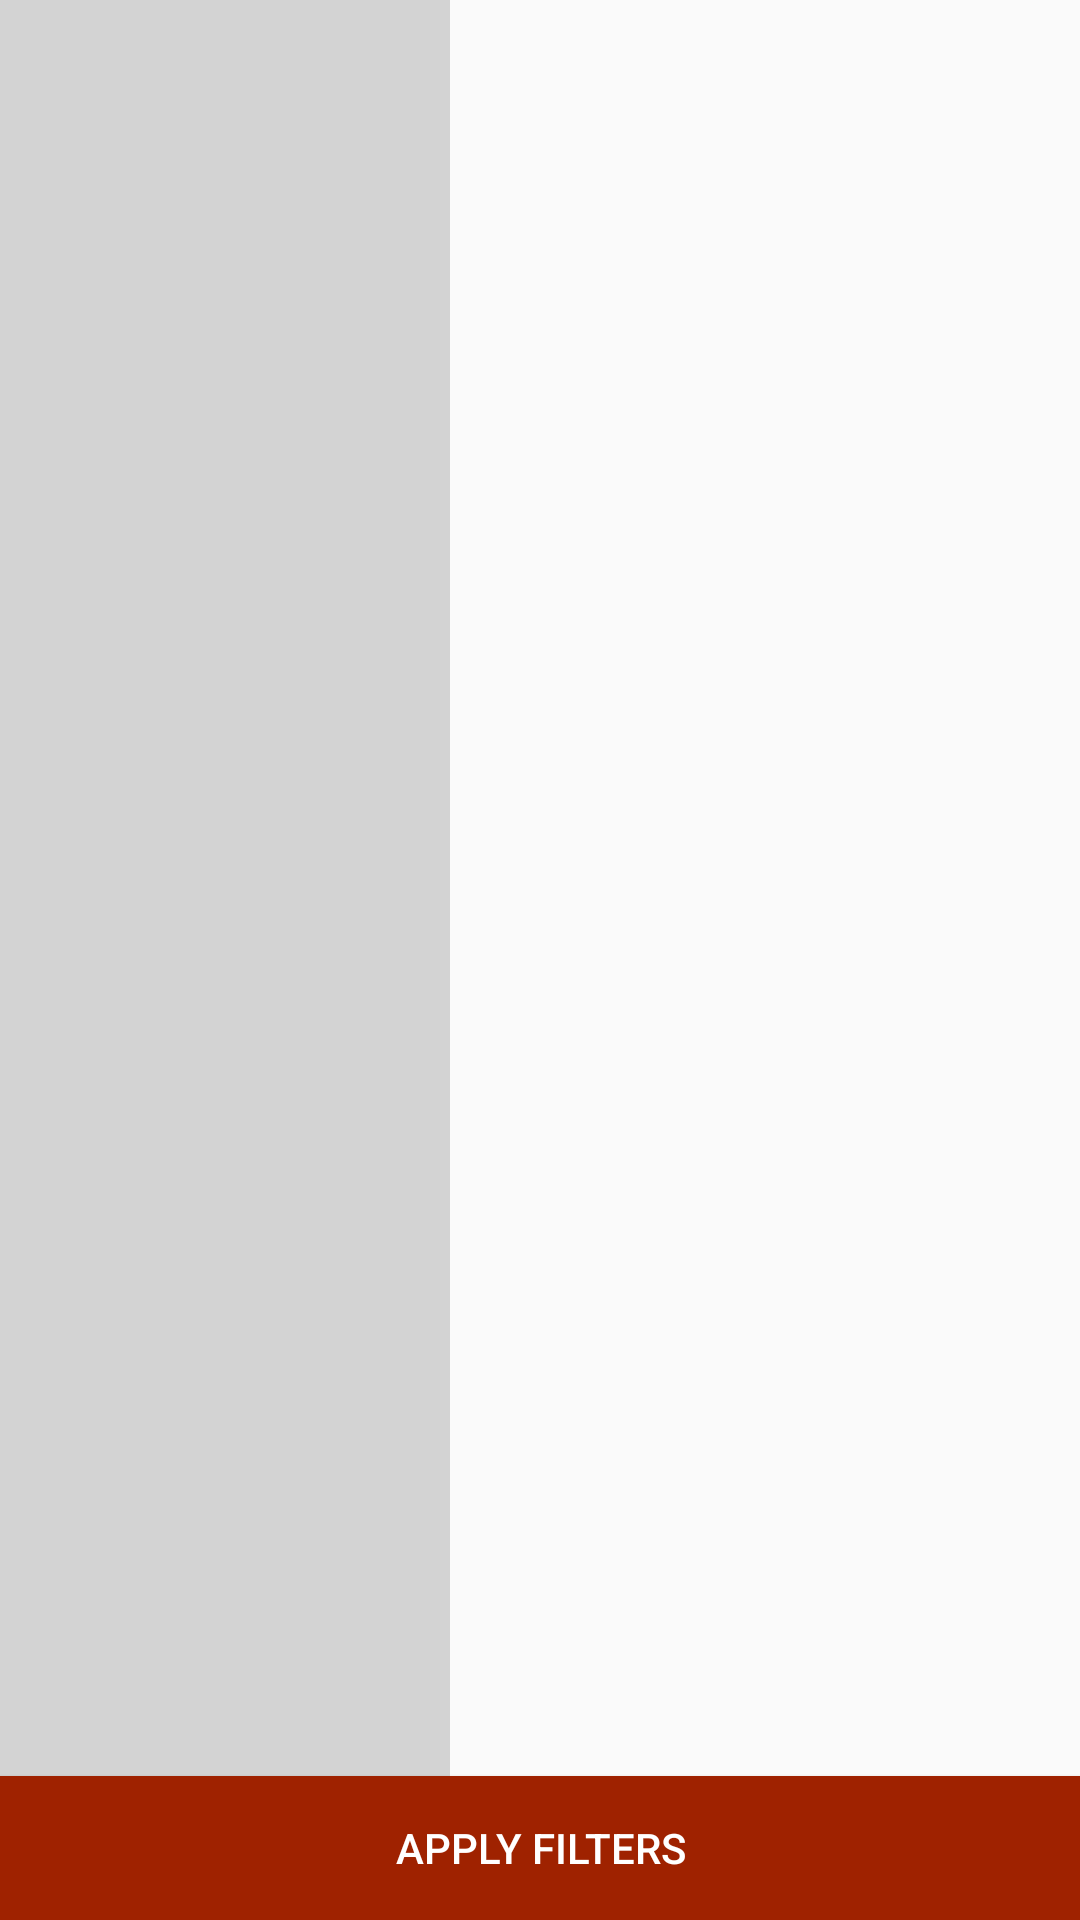

Write the Android layout XML for this screen, with the resource values it uses.
<!-- AndroidManifest.xml: application theme MyTheme -->
<!-- res/layout/activity_filter.xml -->
<RelativeLayout xmlns:android="http://schemas.android.com/apk/res/android"

    xmlns:tools="http://schemas.android.com/tools"
    android:layout_width="match_parent"
    android:layout_height="wrap_content"
    android:orientation="vertical"

    tools:context="com.karan.bikedekhoproject.FilterActivity">

    <LinearLayout
        android:layout_width="fill_parent"
        android:orientation="horizontal"
        android:id="@+id/layout1"
        android:layout_height="match_parent">

        <LinearLayout
            android:layout_width="wrap_content"
            android:background="#f6f6f6"
            android:layout_height="match_parent">
            <ListView
                  android:layout_width="150dp"
                  android:layout_height="match_parent"
                  android:background="#d3d3d3"
                  android:id="@+id/parent">
           </ListView>
        </LinearLayout>

            <ListView
                  android:layout_width="fill_parent"
                  android:layout_height="match_parent"
                  android:id="@+id/child">
            </ListView>

    </LinearLayout>

    <Button
        android:layout_width="match_parent"
        android:text="Apply Filters"
        android:id="@+id/finish"
        android:background="@color/red"
        android:textColor="#ffffff"
        android:layout_alignParentBottom="true"
        android:layout_height="wrap_content" />


</RelativeLayout>
<!-- resources referenced by this layout -->
<resources>
  <color name="red">#9F2200</color>
  <style name="MyTheme" parent="@style/Theme.AppCompat.Light">
          <item name="android:actionBarStyle">@style/MyActionBar</item>
          <item name="actionBarStyle">@style/MyActionBar</item>
          <item name="android:colorPrimary" tools:ignore="NewApi">#9F2200</item>
          <item name="android:colorPrimaryDark">#9F2201</item>
  
          <item name="android:colorAccent">#9F2200</item>
          <item name="android:actionMenuTextColor">@color/white</item>
      </style>
  <style name="MyActionBar" parent="@style/Widget.AppCompat.Light.ActionBar.Solid.Inverse">
          <item name="android:titleTextStyle">@style/MyTheme.ActionBar.TitleTextStyle</item>
          <item name="android:background">#9F2200</item>
          <item name="background">@color/red</item>
          <item name="android:colorPrimary" tools:ignore="NewApi">#9F2200</item>
          <item name="android:colorPrimaryDark">#9F2201</item>
          
          <item name="titleTextStyle">@style/MyTheme.ActionBar.TitleTextStyle</item>
      </style>
  <color name="white">#ffffff</color>
  <style name="MyTheme.ActionBar.TitleTextStyle" parent="@style/TextAppearance.AppCompat.Widget.ActionBar.Title">
          <item name="android:textColor">@color/white</item>
      </style>
</resources>
